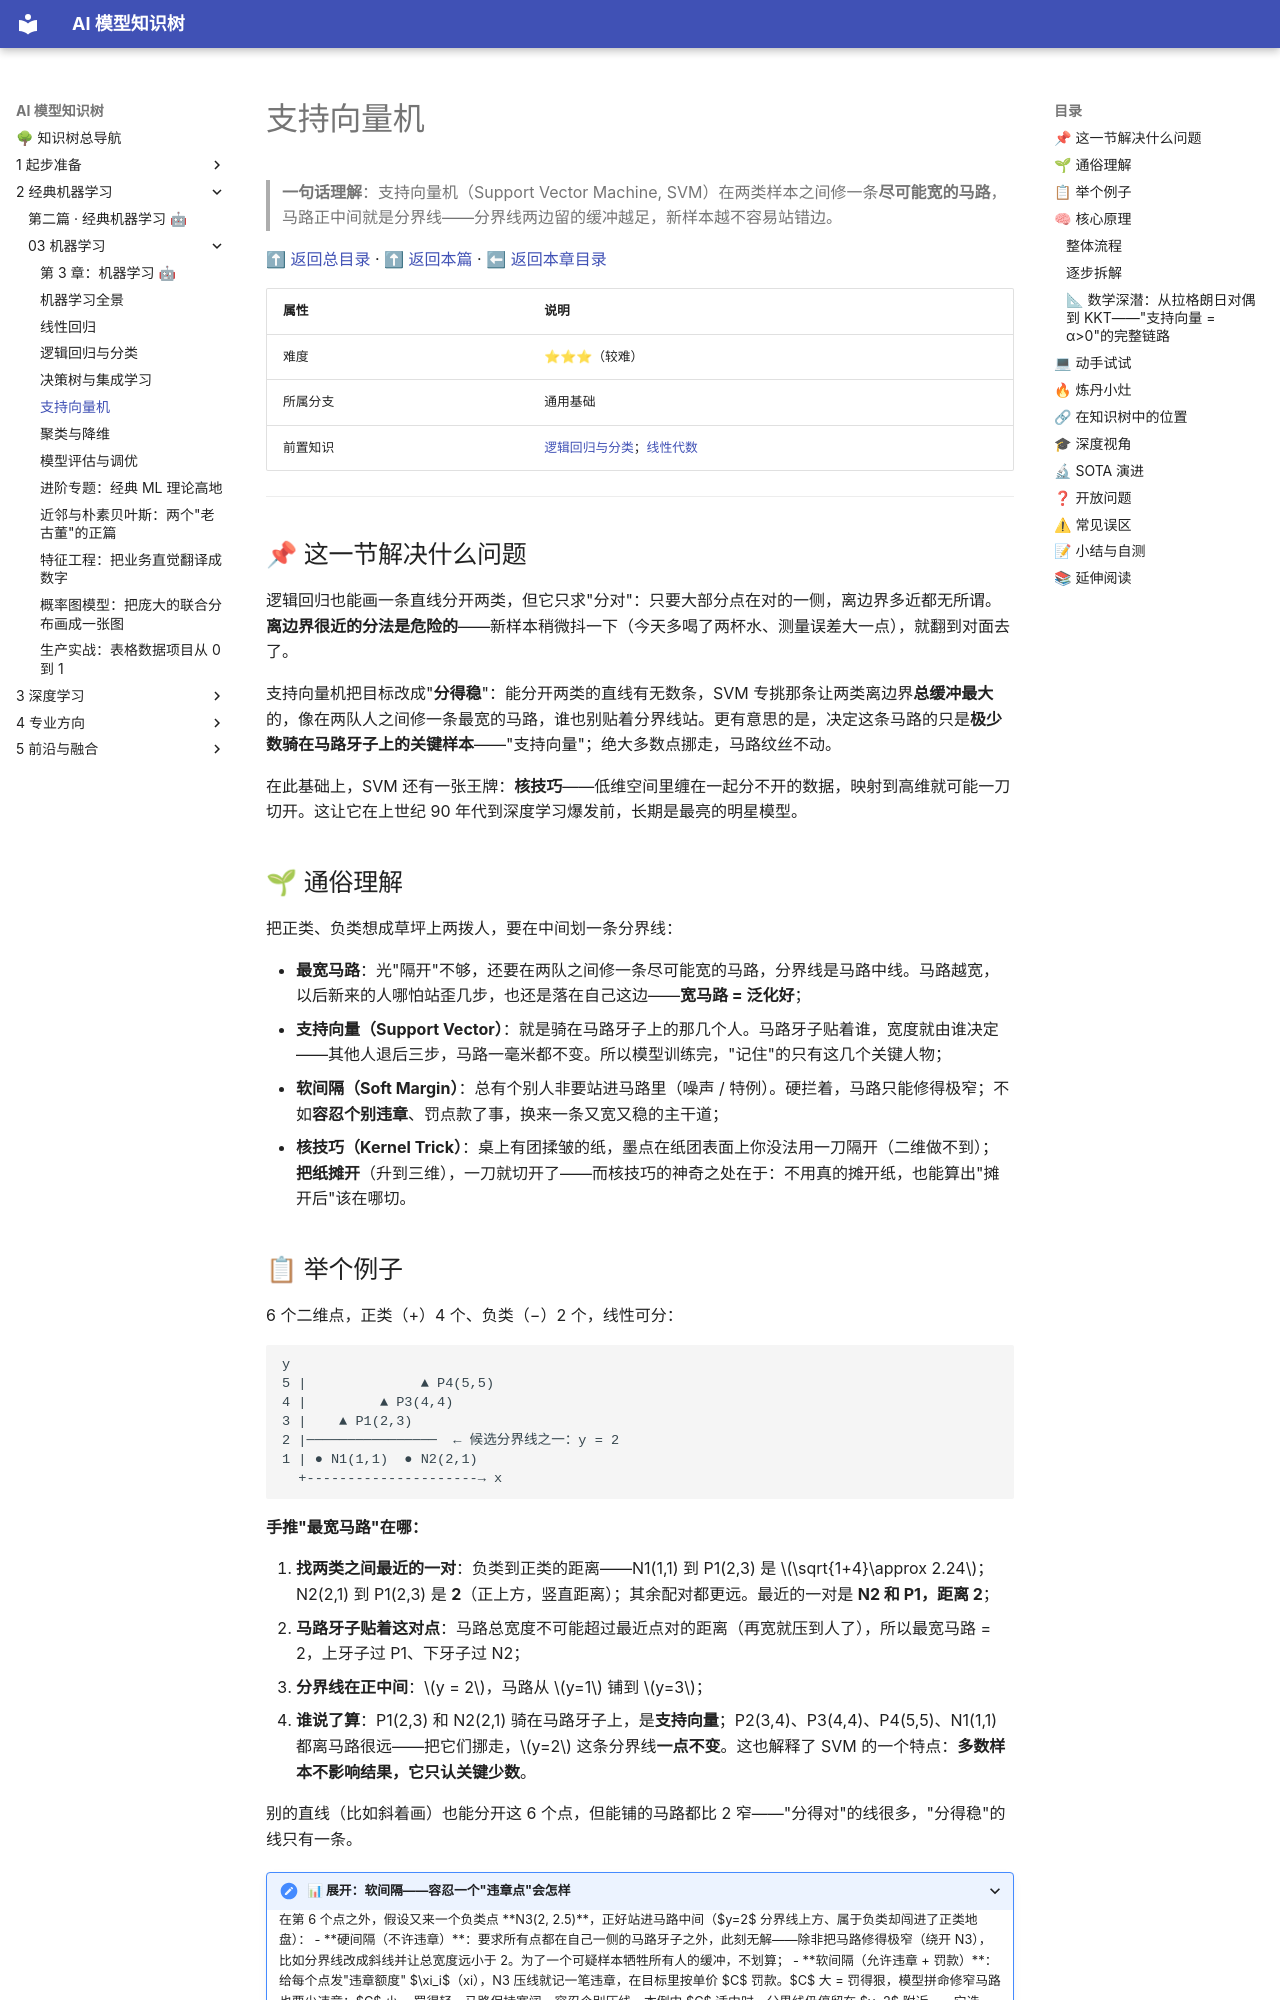

repository: lizhengzhong20-sketch/model_learning · page: 2-经典机器学习/03-机器学习/05-支持向量机/index.html · generator: mkdocs

# 支持向量机

> **一句话理解**：支持向量机（Support Vector Machine, SVM）在两类样本之间修一条**尽可能宽的马路**，马路正中间就是分界线——分界线两边留的缓冲越足，新样本越不容易站错边。

[⬆ 返回总目录](../../../README.md) · [⬆ 返回本篇](../README.md) · [⬅ 返回本章目录](./README.md)

| 属性 | 说明 |
|------|------|
| 难度 | ⭐⭐⭐（较难） |
| 所属分支 | 通用基础 |
| 前置知识 | [逻辑回归与分类](./03-逻辑回归与分类.md)；[线性代数](../../1-起步准备/02-数学基础/02-线性代数.md) |

---

## 📌 这一节解决什么问题

逻辑回归也能画一条直线分开两类，但它只求"分对"：只要大部分点在对的一侧，离边界多近都无所谓。**离边界很近的分法是危险的**——新样本稍微抖一下（今天多喝了两杯水、测量误差大一点），就翻到对面去了。

支持向量机把目标改成"**分得稳**"：能分开两类的直线有无数条，SVM 专挑那条让两类离边界**总缓冲最大**的，像在两队人之间修一条最宽的马路，谁也别贴着分界线站。更有意思的是，决定这条马路的只是**极少数骑在马路牙子上的关键样本**——"支持向量"；绝大多数点挪走，马路纹丝不动。

在此基础上，SVM 还有一张王牌：**核技巧**——低维空间里缠在一起分不开的数据，映射到高维就可能一刀切开。这让它在上世纪 90 年代到深度学习爆发前，长期是最亮的明星模型。

## 🌱 通俗理解

把正类、负类想成草坪上两拨人，要在中间划一条分界线：

- **最宽马路**：光"隔开"不够，还要在两队之间修一条尽可能宽的马路，分界线是马路中线。马路越宽，以后新来的人哪怕站歪几步，也还是落在自己这边——**宽马路 = 泛化好**；
- **支持向量（Support Vector）**：就是骑在马路牙子上的那几个人。马路牙子贴着谁，宽度就由谁决定——其他人退后三步，马路一毫米都不变。所以模型训练完，"记住"的只有这几个关键人物；
- **软间隔（Soft Margin）**：总有个别人非要站进马路里（噪声 / 特例）。硬拦着，马路只能修得极窄；不如**容忍个别违章**、罚点款了事，换来一条又宽又稳的主干道；
- **核技巧（Kernel Trick）**：桌上有团揉皱的纸，墨点在纸团表面上你没法用一刀隔开（二维做不到）；**把纸摊开**（升到三维），一刀就切开了——而核技巧的神奇之处在于：不用真的摊开纸，也能算出"摊开后"该在哪切。

## 📋 举个例子

6 个二维点，正类（+）4 个、负类（−）2 个，线性可分：

```text
y
5 |              ▲ P4(5,5)
4 |         ▲ P3(4,4)
3 |    ▲ P1(2,3)
2 |────────────────  ← 候选分界线之一：y = 2
1 | ● N1(1,1)  ● N2(2,1)
  +---------------------→ x
```

**手推"最宽马路"在哪：**

1. **找两类之间最近的一对**：负类到正类的距离——N1(1,1) 到 P1(2,3) 是 $\sqrt{1+4}\approx 2.24$；N2(2,1) 到 P1(2,3) 是 **2**（正上方，竖直距离）；其余配对都更远。最近的一对是 **N2 和 P1，距离 2**；
2. **马路牙子贴着这对点**：马路总宽度不可能超过最近点对的距离（再宽就压到人了），所以最宽马路 = 2，上牙子过 P1、下牙子过 N2；
3. **分界线在正中间**：$y = 2$，马路从 $y=1$ 铺到 $y=3$；
4. **谁说了算**：P1(2,3) 和 N2(2,1) 骑在马路牙子上，是**支持向量**；P2(3,4)、P3(4,4)、P4(5,5)、N1(1,1) 都离马路很远——把它们挪走，$y=2$ 这条分界线**一点不变**。这也解释了 SVM 的一个特点：**多数样本不影响结果，它只认关键少数**。

别的直线（比如斜着画）也能分开这 6 个点，但能铺的马路都比 2 窄——"分得对"的线很多，"分得稳"的线只有一条。

<details>
<summary>📊 展开：软间隔——容忍一个"违章点"会怎样</summary>

在第 6 个点之外，假设又来一个负类点 **N3(2, 2.5)**，正好站进马路中间（$y=2$ 分界线上方、属于负类却闯进了正类地盘）：

- **硬间隔（不许违章）**：要求所有点都在自己一侧的马路牙子之外，此刻无解——除非把马路修得极窄（绕开 N3），比如分界线改成斜线并让总宽度远小于 2。为了一个可疑样本牺牲所有人的缓冲，不划算；
- **软间隔（允许违章 + 罚款）**：给每个点发"违章额度" $\xi_i$（xi），N3 压线就记一笔违章，在目标里按单价 $C$ 罚款。$C$ 大 = 罚得狠，模型拼命修窄马路也要少违章；$C$ 小 = 罚得轻，马路保持宽阔，容忍个别压线。本例中 $C$ 适中时，分界线仍停留在 $y=2$ 附近——它选择"罚 N3 一笔"，而不是为它重修一条窄路；
- **直觉结论**：软间隔 = 在"马路宽"和"违章少"之间讨价还价，旋钮就是 $C$。

**一个"极端情况"**：如果 N3 不是噪声而是**概念性反例**（负类里真有一批点长在正类堆里），软间隔会持续拉扯——$C$ 调多大都只是选择"牺牲谁"。这说明 SVM 的软间隔治的是**个别噪声**，治不了**两类本质重叠**：那种数据该换 RBF 核弯边界，或者承认任务本身需要更多特征才有救。

</details>

## 🧠 核心原理

### 整体流程

```mermaid
graph LR
    A["二维平面上<br/>两类点缠在一起"] --> B["核技巧：映射到高维<br/>φ(x) 相当于把纸团摊开"]
    B --> C["高维空间里<br/>修最宽马路线性可分"]
    C --> D["分界线映回低维<br/>看起来是弯曲的边界"]
    D --> E["关键：核函数直接算高维内积<br/>不用真的摊开"]
```
